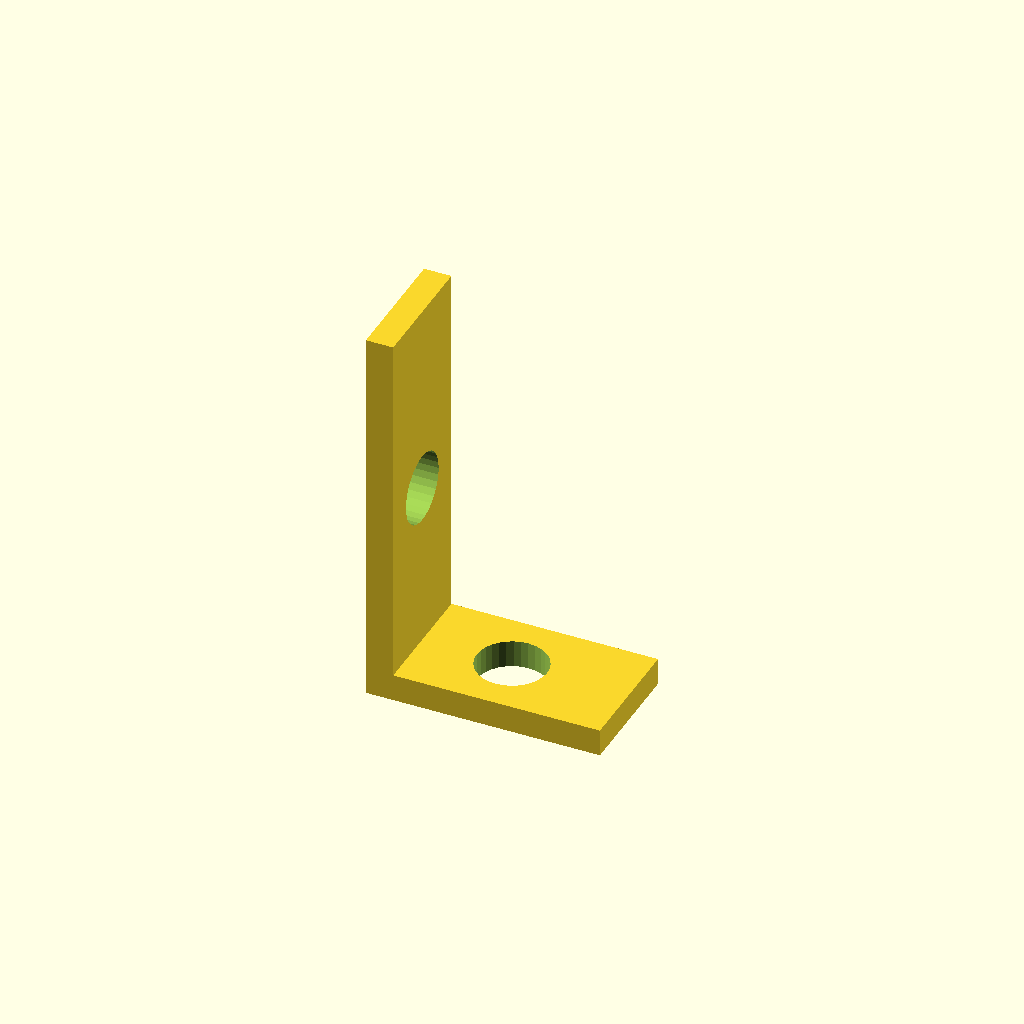
Cell 1 — every parameter at its default value.
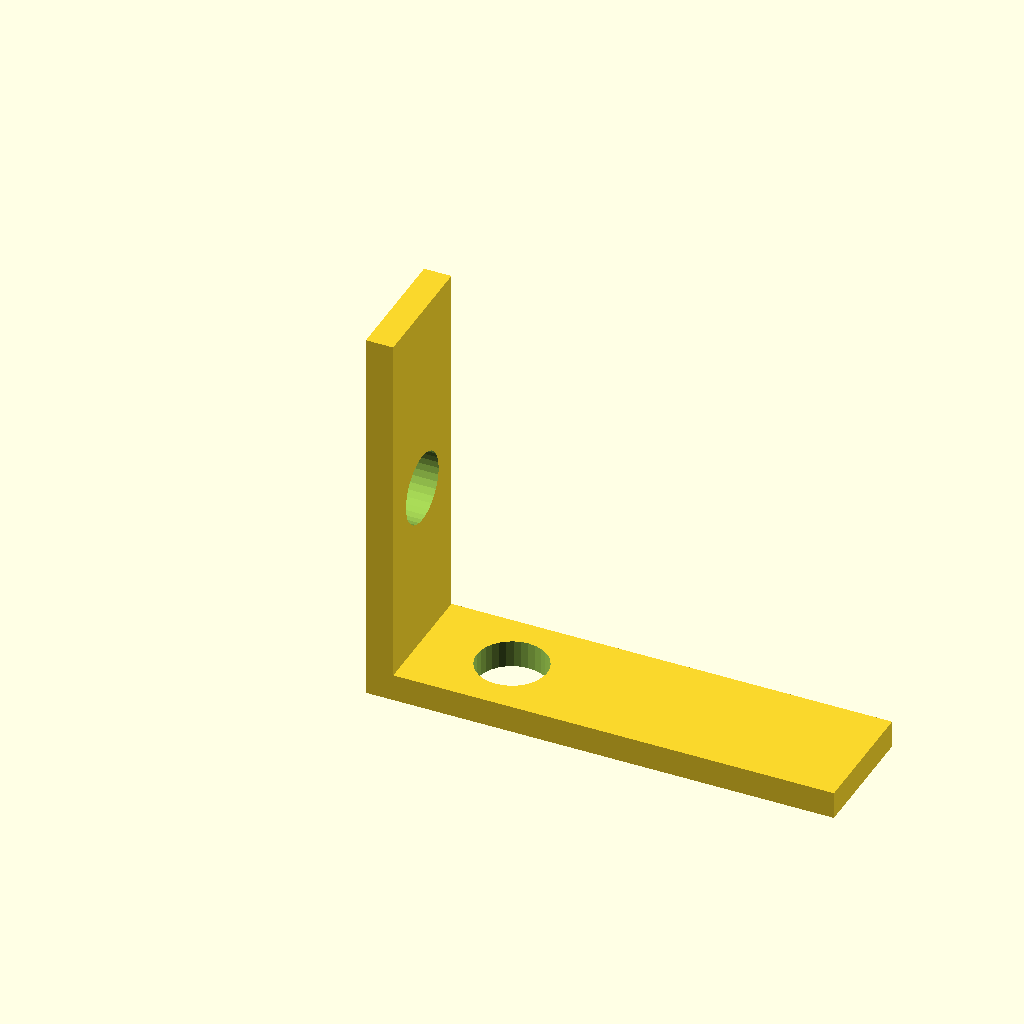
Cell 2 — arm_x set to 60, the other parameters unchanged.
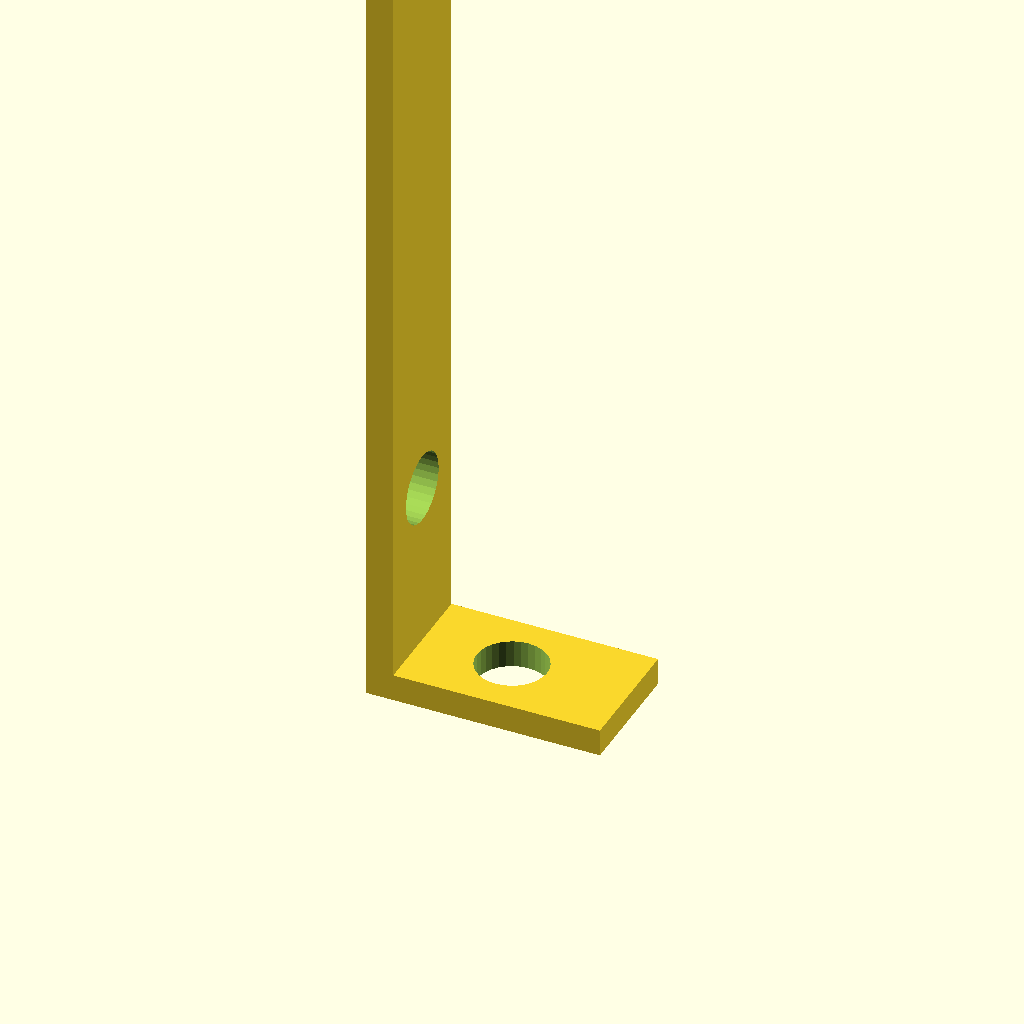
Cell 3: arm_z = 100 (everything else at default).
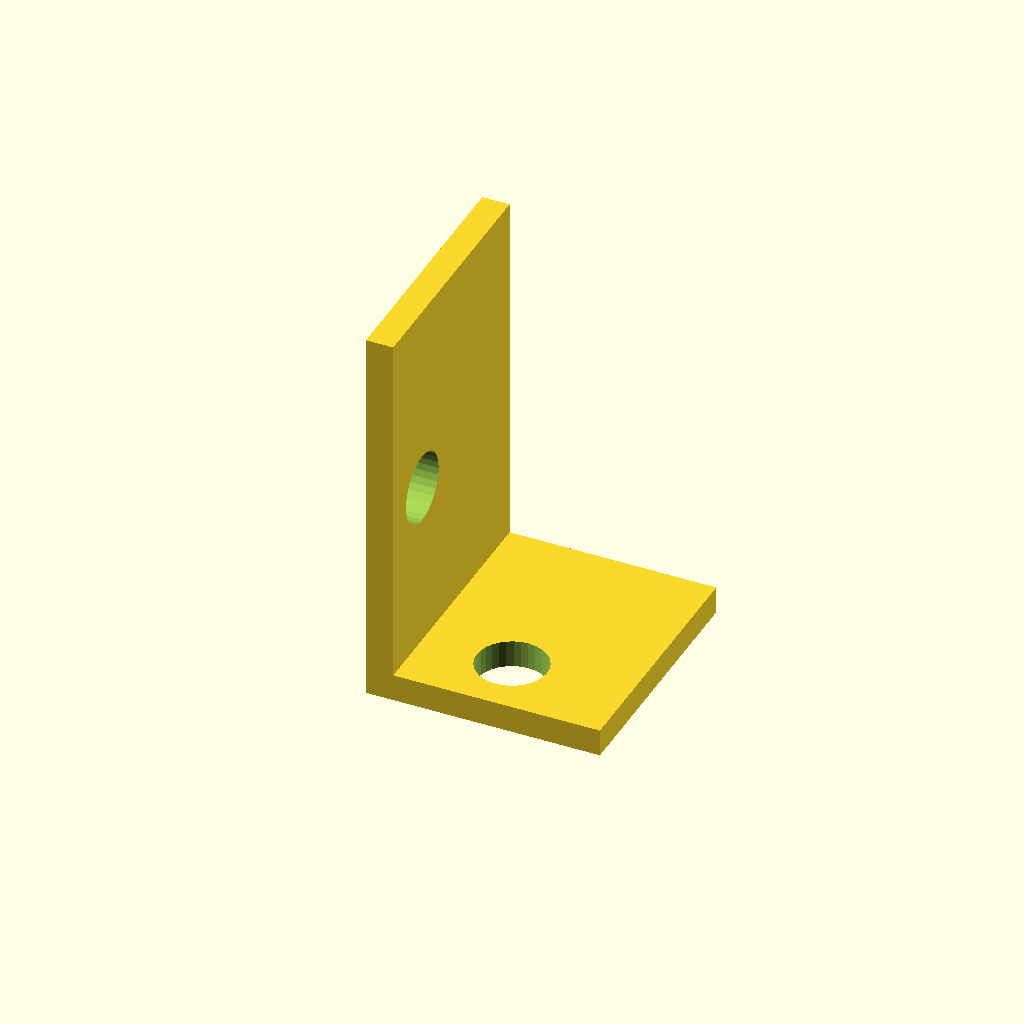
Cell 4: width = 32 (everything else at default).
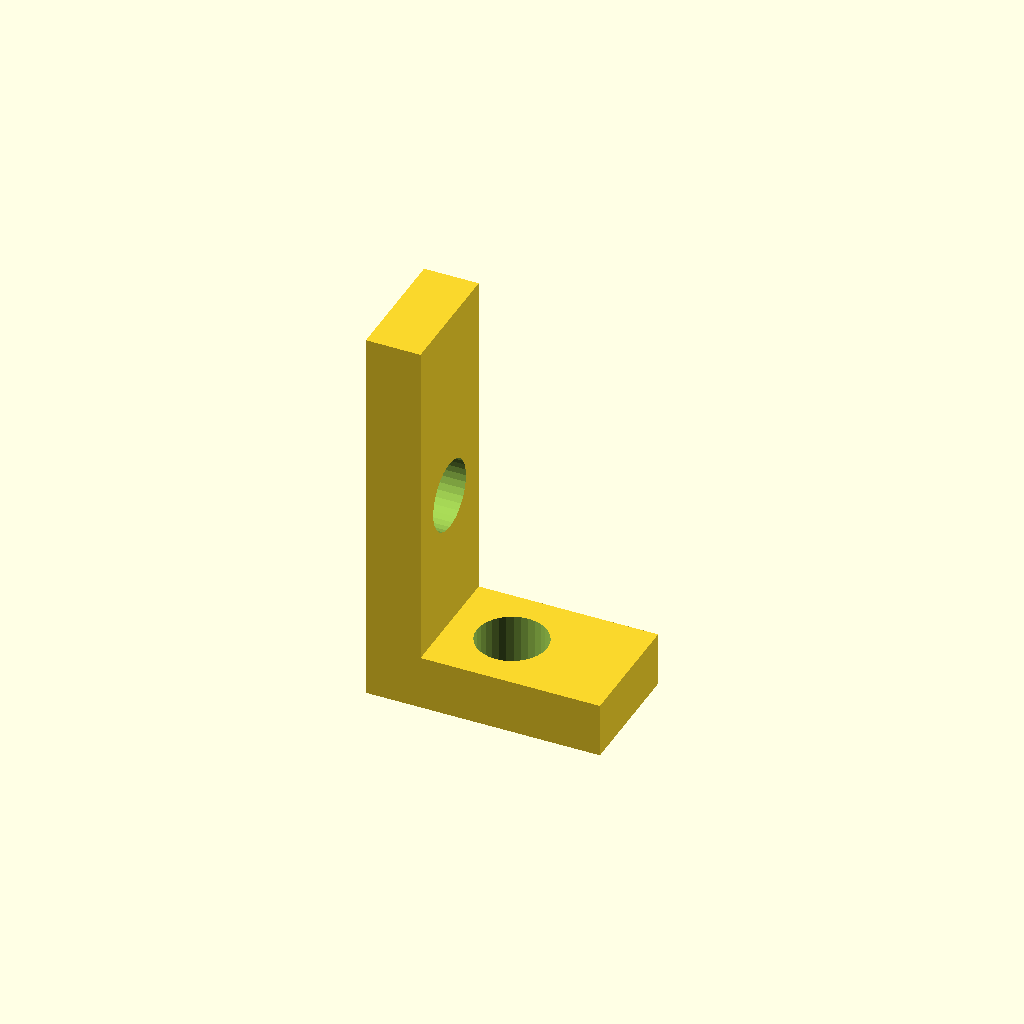
Cell 5 — wall set to 7, the other parameters unchanged.
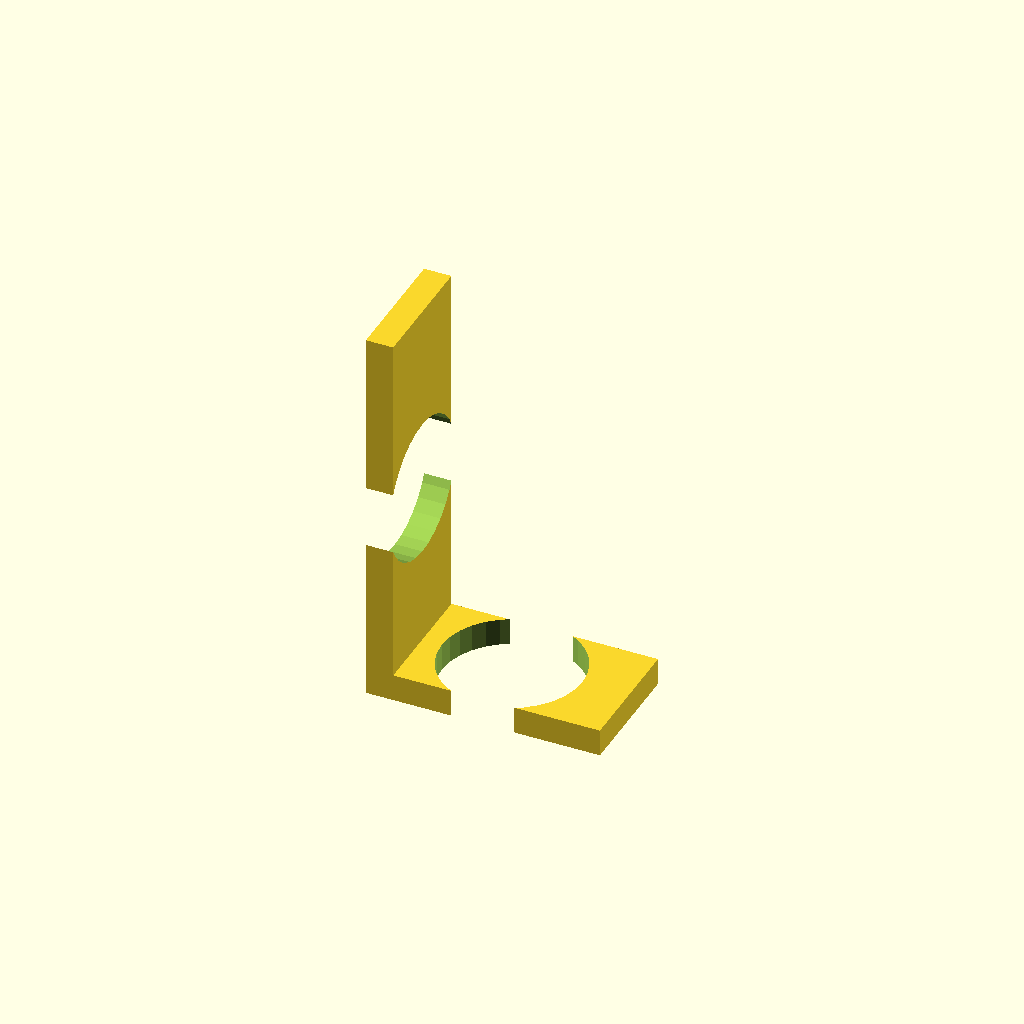
Cell 6: the same model with hole_d = 18.
One fixed orthographic camera (rotation 55°, 0°, 25°; colour scheme Cornfield) for every cell.
The OpenSCAD source (optional_data/data/gen2/lbrackets/part_0011.scad):
$fn = 32;

// ----------------------------------------------------------------------
// L-bracket: 30 x 16 x 50 mm
// ----------------------------------------------------------------------

// --- parameters (mm) ---
arm_x = 30;               // horizontal leg, X
arm_z = 50;               // vertical leg, Z
width = 16;               // bracket depth, Y
wall = 3.5;               // plate thickness
hole_d = 9;               // clearance for M8

module hole_z(px, py) {
  translate([px, py, -2.5]) cylinder(h = wall + 5, d = hole_d);
}
module hole_x(pz, py) {
  translate([-2.5, py, pz]) rotate([0, 90, 0]) cylinder(h = wall + 5, d = hole_d);
}

difference() {
  union() {
    /* horizontal leg */
    cube([arm_x, width, wall]);
    /* vertical leg, overlapping the corner block */
    cube([wall, width, arm_z]);
  }
  hole_z(15, 8);
  hole_x(25, 8);
}
Parameter table extracted from the source (name, type, default, range or options):
arm_x: number, default 30
arm_z: number, default 50
width: number, default 16
wall: number, default 3.5
hole_d: number, default 9
